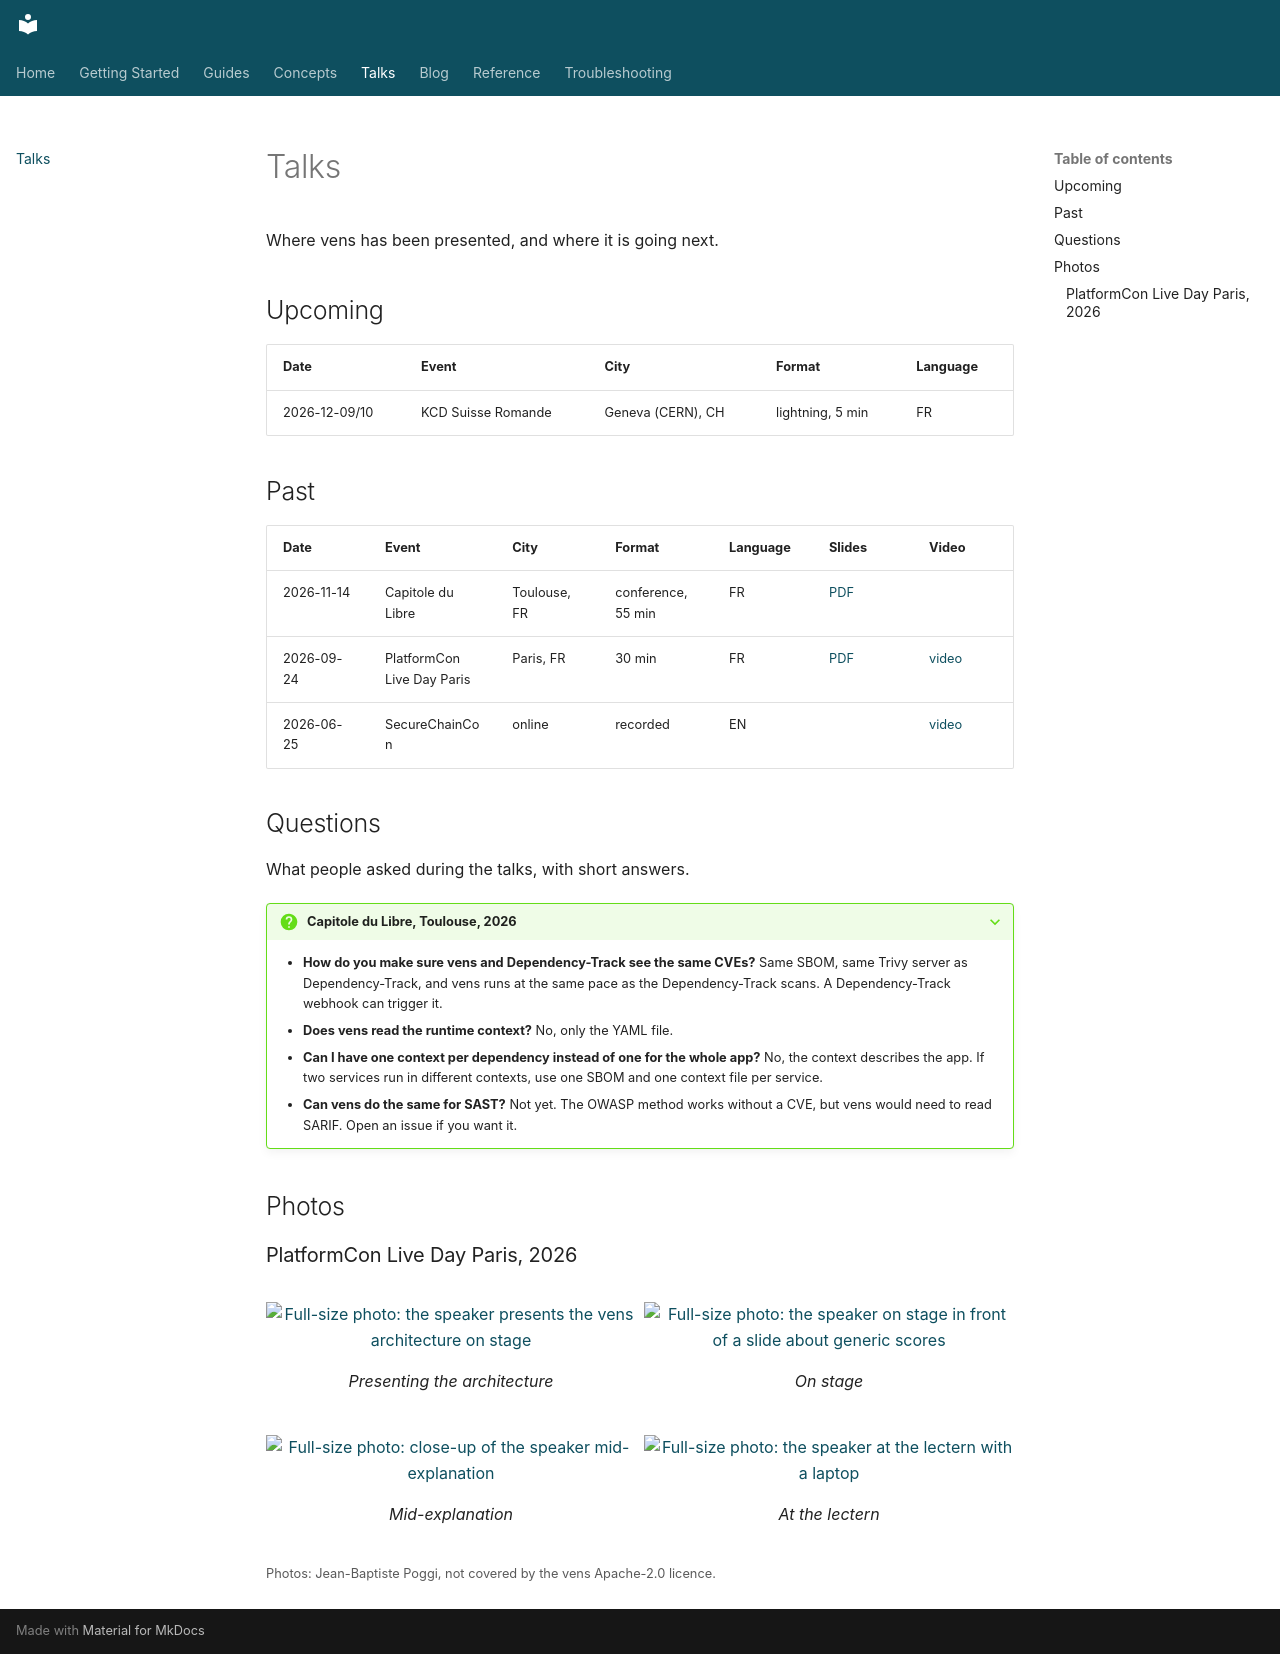

repository: venslabs/vens · page: talks/index.html · generator: mkdocs

# Talks

Where vens has been presented, and where it is going next.

## Upcoming

| Date | Event | City | Format | Language |
|---|---|---|---|---|
| 2026-12-09/10 | KCD Suisse Romande | Geneva (CERN), CH | lightning, 5 min | FR |

## Past

| Date | Event | City | Format | Language | Slides | Video |
|---|---|---|---|---|---|---|
| 2026-11-14 | Capitole du Libre | Toulouse, FR | conference, 55 min | FR | [PDF](assets/capitole-du-libre-2026.pdf) | |
| 2026-09-24 | PlatformCon Live Day Paris | Paris, FR | 30 min | FR | [PDF](assets/platformcon-paris-2026.pdf) | [video](https://www.youtube.com/watch?v=V5gp2R0z7fU) |
| 2026-06-25 | SecureChainCon | online | recorded | EN | | [video](https://www.youtube.com/watch?v=Pnx1nqGAeSY) |

## Questions

What people asked during the talks, with short answers.

??? question "Capitole du Libre, Toulouse, 2026"

    - **How do you make sure vens and Dependency-Track see the same CVEs?** Same SBOM, same Trivy server as Dependency-Track, and vens runs at the same pace as the Dependency-Track scans. A Dependency-Track webhook can trigger it.
    - **Does vens read the runtime context?** No, only the YAML file.
    - **Can I have one context per dependency instead of one for the whole app?** No, the context describes the app. If two services run in different contexts, use one SBOM and one context file per service.
    - **Can vens do the same for SAST?** Not yet. The OWASP method works without a CVE, but vens would need to read SARIF. Open an issue if you want it.

## Photos

### PlatformCon Live Day Paris, 2026

<div class="grid cards" markdown>

<figure markdown>
  [![Full-size photo: the speaker presents the vens architecture on stage](assets/talks/jean-baptiste-poggi-02.jpg)](https://github.com/venslabs/media/blob/main/events/2026-09-24-platformcon-paris/jean-baptiste-poggi-02.jpg)
  <figcaption>Presenting the architecture</figcaption>
</figure>

<figure markdown>
  [![Full-size photo: the speaker on stage in front of a slide about generic scores](assets/talks/jean-baptiste-poggi-04.jpg)](https://github.com/venslabs/media/blob/main/events/2026-09-24-platformcon-paris/jean-baptiste-poggi-04.jpg)
  <figcaption>On stage</figcaption>
</figure>

<figure markdown>
  [![Full-size photo: close-up of the speaker mid-explanation](assets/talks/jean-baptiste-poggi-08.jpg)](https://github.com/venslabs/media/blob/main/events/2026-09-24-platformcon-paris/jean-baptiste-poggi-08.jpg)
  <figcaption>Mid-explanation</figcaption>
</figure>

<figure markdown>
  [![Full-size photo: the speaker at the lectern with a laptop](assets/talks/jean-baptiste-poggi-07.jpg)](https://github.com/venslabs/media/blob/main/events/2026-09-24-platformcon-paris/jean-baptiste-poggi-07.jpg)
  <figcaption>At the lectern</figcaption>
</figure>

</div>

<small>Photos: Jean-Baptiste Poggi, not covered by the vens Apache-2.0 licence.</small>
